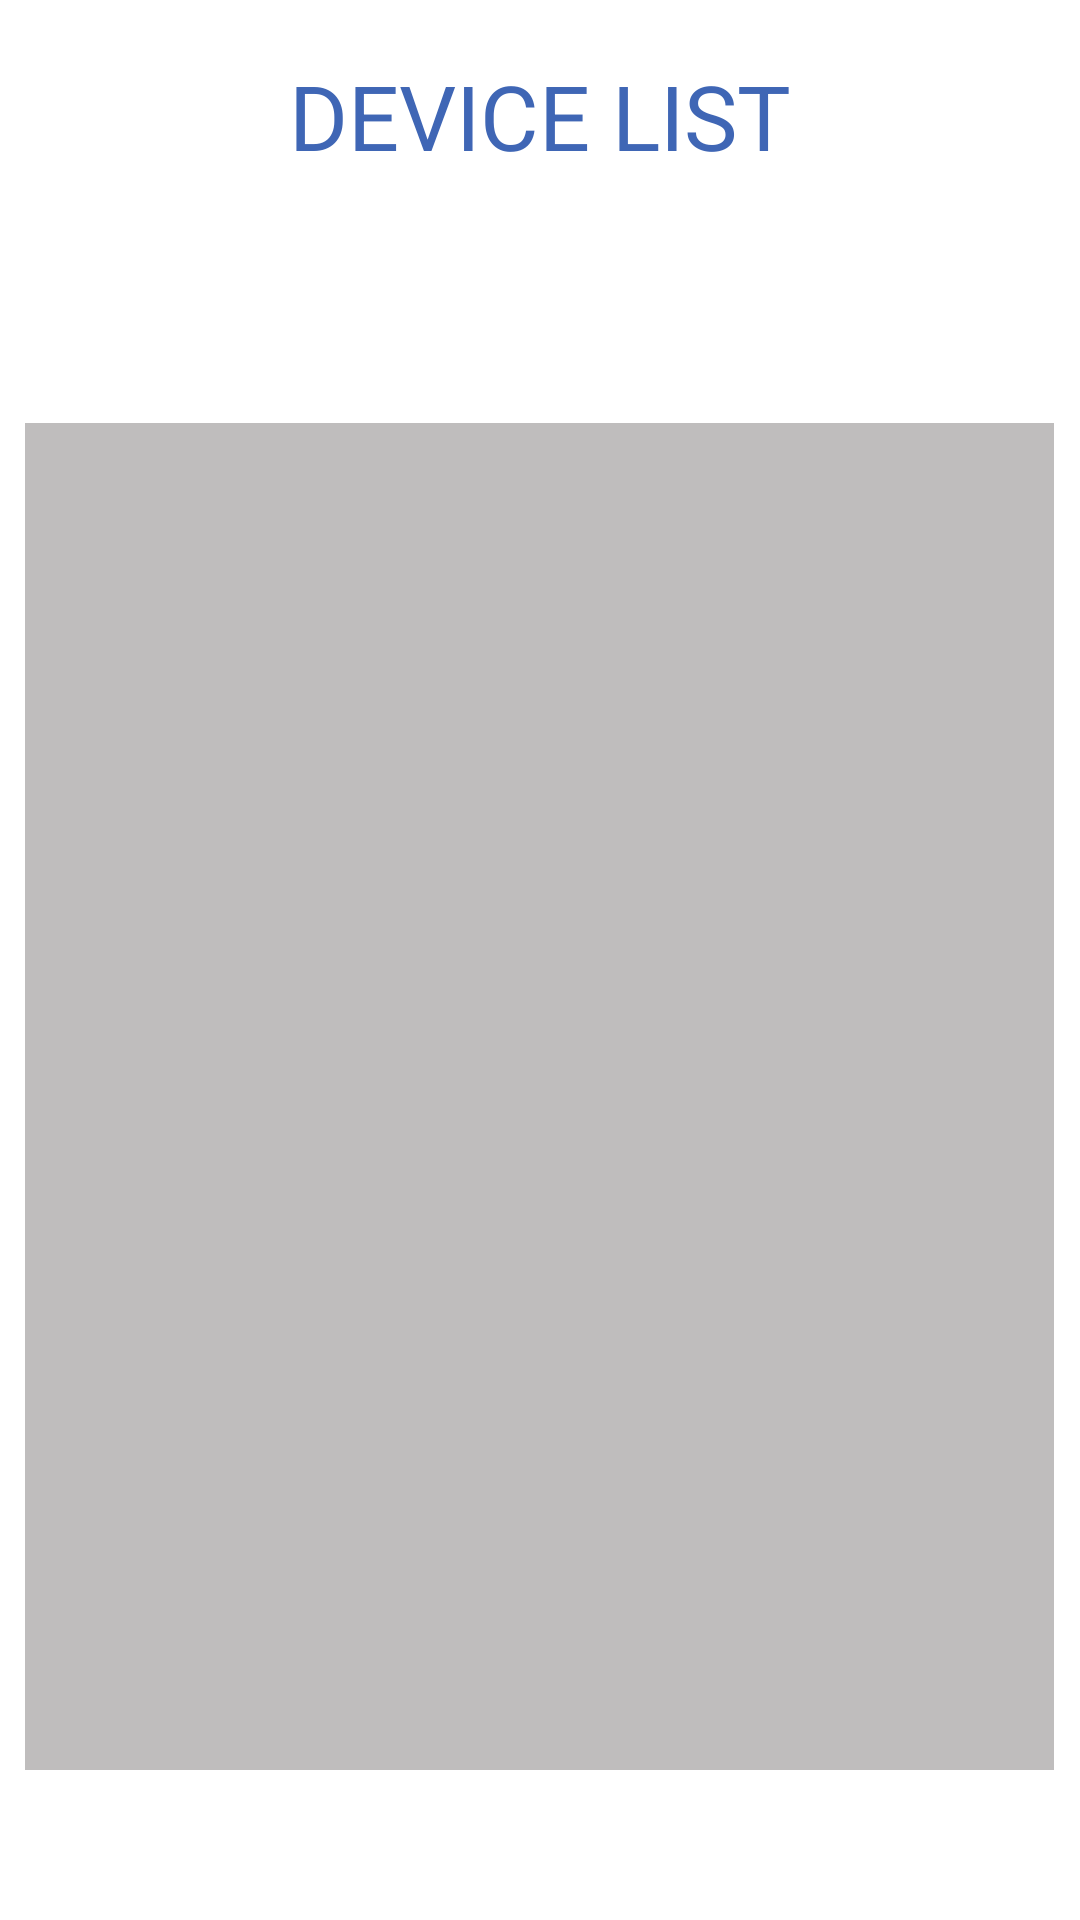

This screen was rendered from an Android layout file. Write that file and the resources it references.
<!-- AndroidManifest.xml: fallback theme Theme.MaterialComponents.DayNight.NoActionBar -->
<!-- res/layout/devices_list.xml -->
<?xml version="1.0" encoding="utf-8"?>
<LinearLayout xmlns:android="http://schemas.android.com/apk/res/android"
    android:layout_width="match_parent"
    android:layout_height="match_parent"
    android:orientation="vertical"
    android:layout_gravity="top"
    android:gravity="top" >


    <TextView
        android:id="@+id/textView7"
        android:layout_width="match_parent"
        android:layout_height="77dp"
        android:layout_gravity="center"
        android:gravity="center"
        android:text="DEVICE LIST"
        android:textColor="#3F66B5"
        android:textSize="30sp" />

    <TextView
        android:id="@+id/status"
        android:layout_width="match_parent"
        android:layout_height="64dp"
        android:layout_gravity="center"
        android:gravity="center" />

    <ListView
        android:id="@android:id/list"
        android:layout_width="343dp"
        android:layout_height="449dp"
        android:layout_gravity="center"
        android:background="#706F6969"></ListView>

    <LinearLayout
        android:id="@android:id/empty"
        android:layout_width="match_parent"
        android:layout_height="match_parent"
        android:layout_marginTop="10dip">

        <TextView
            android:layout_width="wrap_content"
            android:layout_height="wrap_content"
            android:text="@string/finding_service"
            android:textSize="20sp"
            android:visibility="invisible"></TextView>

        <ProgressBar
            android:id="@+id/progressBar"
            style="@android:style/Widget.ProgressBar.Small"
            android:layout_width="wrap_content"
            android:layout_height="wrap_content"
            android:layout_gravity="right"
            android:layout_marginLeft="20dip"
            android:visibility="invisible" />


    </LinearLayout>

</LinearLayout>
<!-- resources referenced by this layout -->
<resources>
  <string name="finding_service">Finding local services</string>
</resources>
